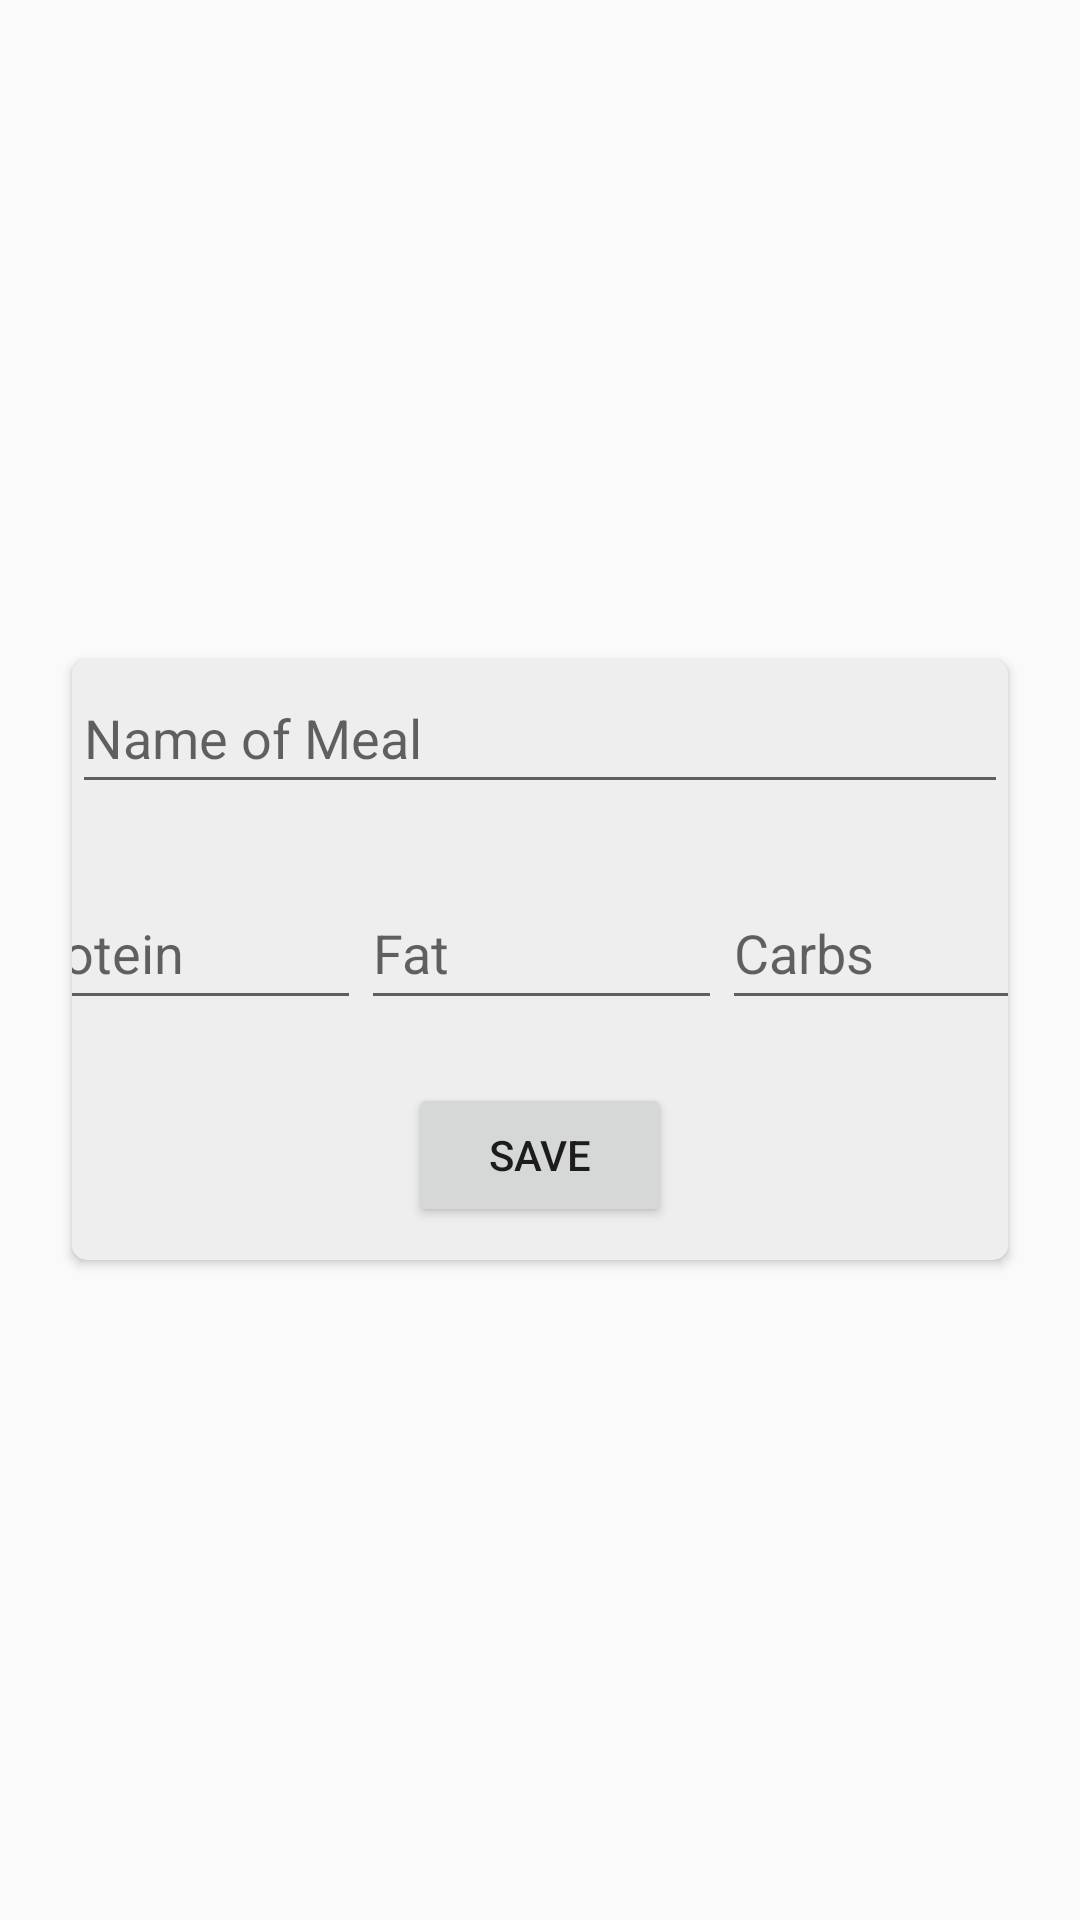

Android layout source for this screen:
<!-- AndroidManifest.xml: application theme Theme.Haelth -->
<!-- res/layout/fragment_dashboard.xml -->
<?xml version="1.0" encoding="utf-8"?>
<androidx.constraintlayout.widget.ConstraintLayout xmlns:android="http://schemas.android.com/apk/res/android"
    xmlns:app="http://schemas.android.com/apk/res-auto"
    xmlns:tools="http://schemas.android.com/tools"
    android:id="@+id/protein"
    android:layout_width="match_parent"
    android:layout_height="match_parent"
    tools:context=".ui.dashboard.DashboardFragment">

    <androidx.cardview.widget.CardView
        android:id="@+id/nutrition_card"
        android:layout_width="match_parent"
        android:layout_height="200dp"
        android:layout_marginStart="24dp"
        android:layout_marginEnd="24dp"
        app:cardBackgroundColor="#eee"
        app:cardCornerRadius="5dp"
        app:layout_constraintBottom_toBottomOf="parent"
        app:layout_constraintEnd_toEndOf="parent"
        app:layout_constraintStart_toStartOf="parent"
        app:layout_constraintTop_toTopOf="parent">

        <androidx.constraintlayout.widget.ConstraintLayout
            android:id="@+id/card_constraint"
            android:layout_width="match_parent"
            android:layout_height="match_parent">

            <EditText
                android:id="@+id/nutrition_card_name_meal"
                android:layout_width="0dp"
                android:layout_height="48dp"
                android:ems="10"
                android:inputType="text"
                android:hint="@string/nutrition_card_meal_text_hint"
                app:layout_constraintEnd_toEndOf="parent"
                app:layout_constraintStart_toStartOf="parent"
                app:layout_constraintTop_toTopOf="parent" />

            <LinearLayout
                android:id="@+id/linearLayout3"
                android:layout_width="361dp"
                android:layout_height="69dp"
                android:layout_marginTop="24dp"
                android:orientation="horizontal"
                app:layout_constraintEnd_toEndOf="parent"
                app:layout_constraintStart_toStartOf="parent"
                app:layout_constraintTop_toBottomOf="@+id/nutrition_card_name_meal">

                <EditText
                    android:id="@+id/editTextNumber2"
                    android:layout_width="wrap_content"
                    android:layout_height="48dp"
                    android:layout_weight="1"
                    android:ems="10"
                    android:hint="Protein"
                    android:inputType="number" />

                <EditText
                    android:id="@+id/editTextNumber3"
                    android:layout_width="wrap_content"
                    android:layout_height="48dp"
                    android:layout_weight="1"
                    android:ems="10"
                    android:hint="Fat"
                    android:inputType="number" />

                <EditText
                    android:id="@+id/editTextNumber4"
                    android:layout_width="wrap_content"
                    android:layout_height="48dp"
                    android:layout_weight="1"
                    android:ems="10"
                    android:hint="Carbs"
                    android:inputType="number" />
            </LinearLayout>

            <Button
                android:id="@+id/button"
                style="@style/Widget.AppCompat.Button"
                android:layout_width="wrap_content"
                android:layout_height="wrap_content"
                android:text="Save"
                app:layout_constraintEnd_toEndOf="parent"
                app:layout_constraintStart_toStartOf="parent"
                app:layout_constraintTop_toBottomOf="@+id/linearLayout3" />

        </androidx.constraintlayout.widget.ConstraintLayout>
    </androidx.cardview.widget.CardView>

</androidx.constraintlayout.widget.ConstraintLayout>
<!-- resources referenced by this layout -->
<resources>
  <string name="nutrition_card_meal_text_hint">Name of Meal\n</string>
  <style name="Theme.Haelth" parent="android:Theme.Material.Light.NoActionBar" />
</resources>
